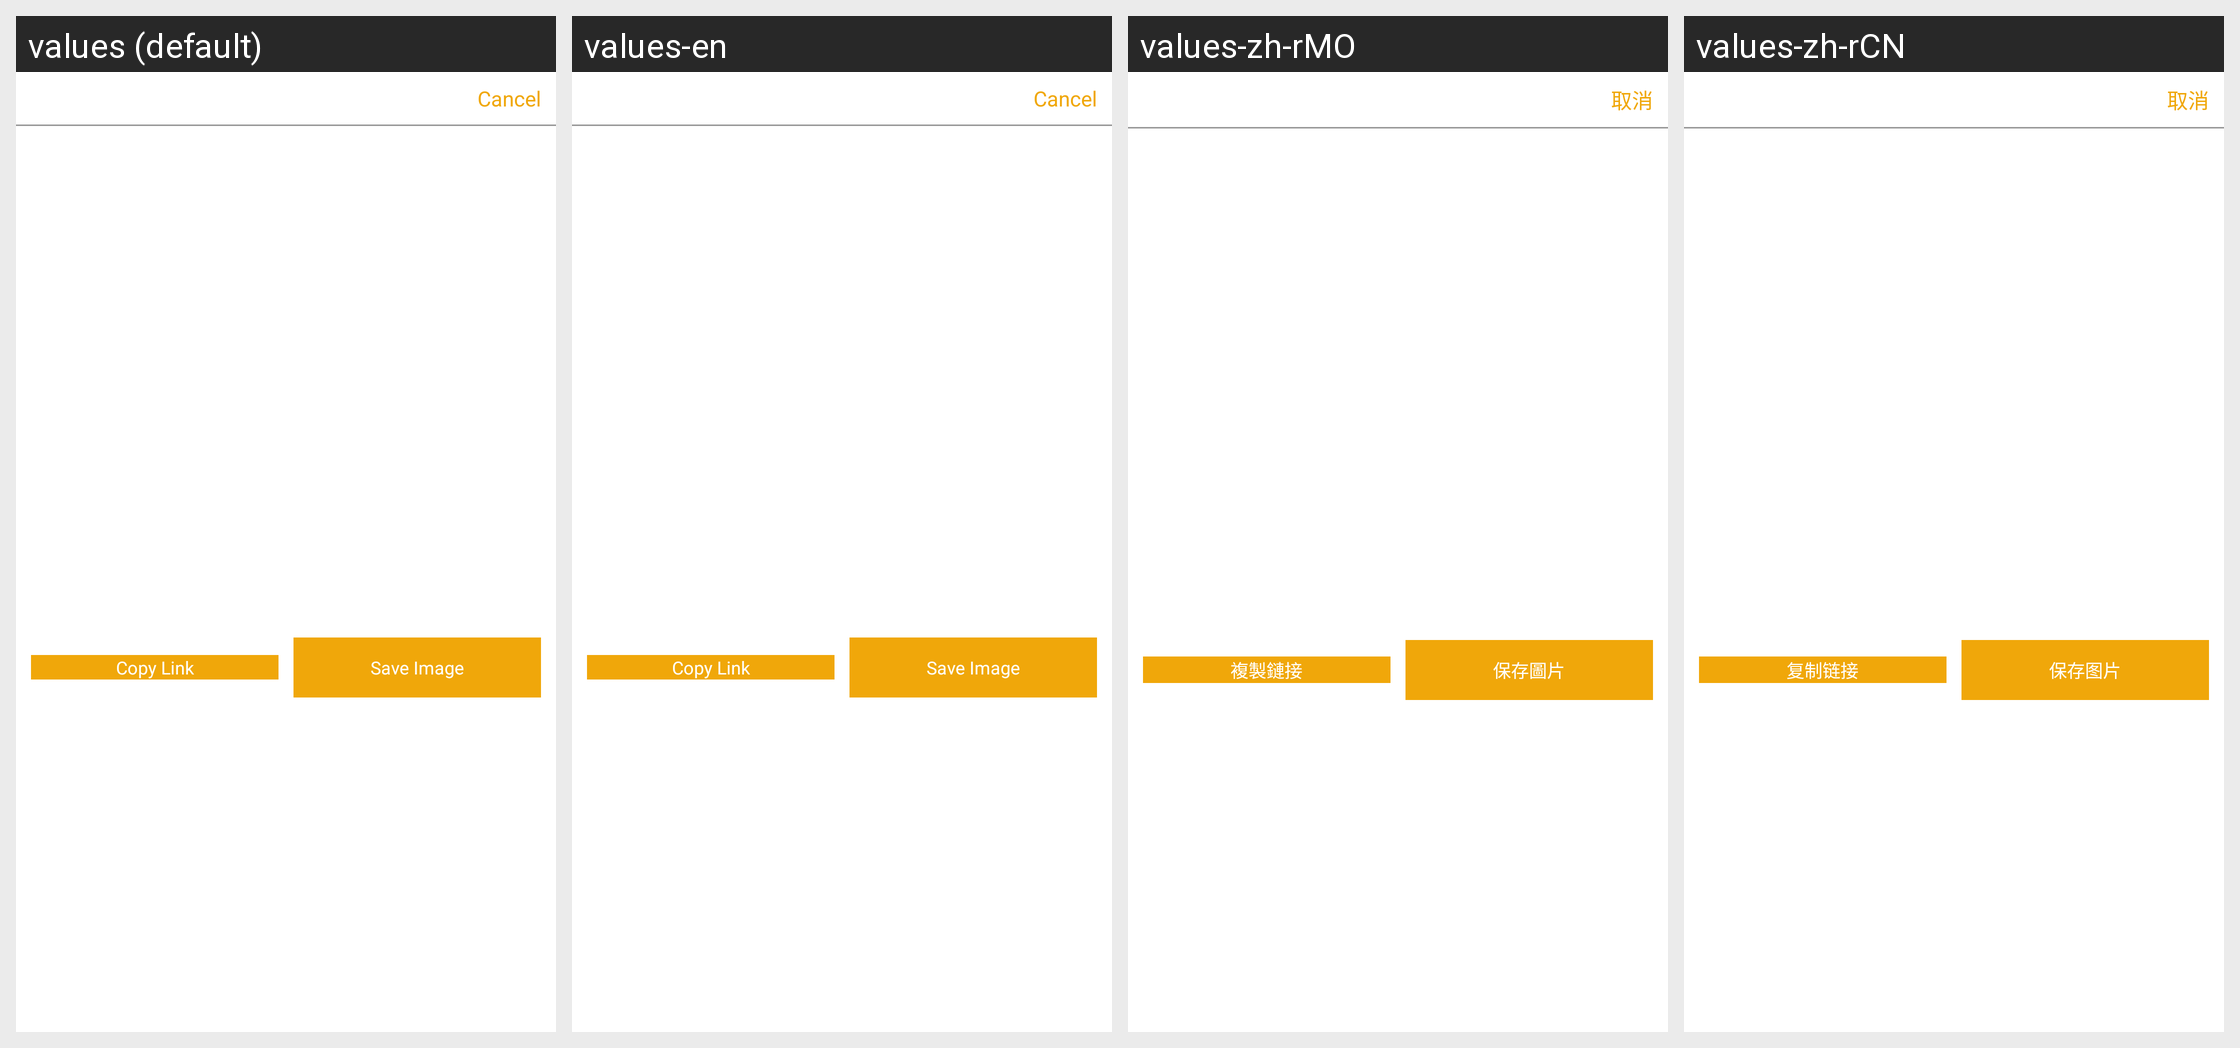

Locale-by-locale string values for the Android screen shown in this grid:
Android screen res/layout/pop_five_invite.xml rendered under 4 locales, left to right: values (default), values-en, values-zh-rMO, values-zh-rCN. Device: Nexus 5 (rendered at 1080×1920; each locale shown at half size, 540×960, under a caption strip naming it); theme AppTheme.StartingWindowTheme.
Other locales in the repository, not shown: values-de-rDE, values-es-rES, values-fr-rFR, values-it-rIT, values-ja-rJP, values-ko-rKR.
Strings drawn on this screen, with the default value and each locale's value (text and hints the layout hard-codes, and strings that could not be matched under every locale, appear in the picture but are not listed):

cancle
  values: Cancel
  values-en: Cancel
  values-zh-rMO: 取消
  values-zh-rCN: 取消

copylink
  values: Copy Link
  values-en: Copy Link
  values-zh-rMO: 複製鏈接
  values-zh-rCN: 复制链接

saveImage
  values: Save Image
  values-en: Save Image
  values-zh-rMO: 保存圖片
  values-zh-rCN: 保存图片
